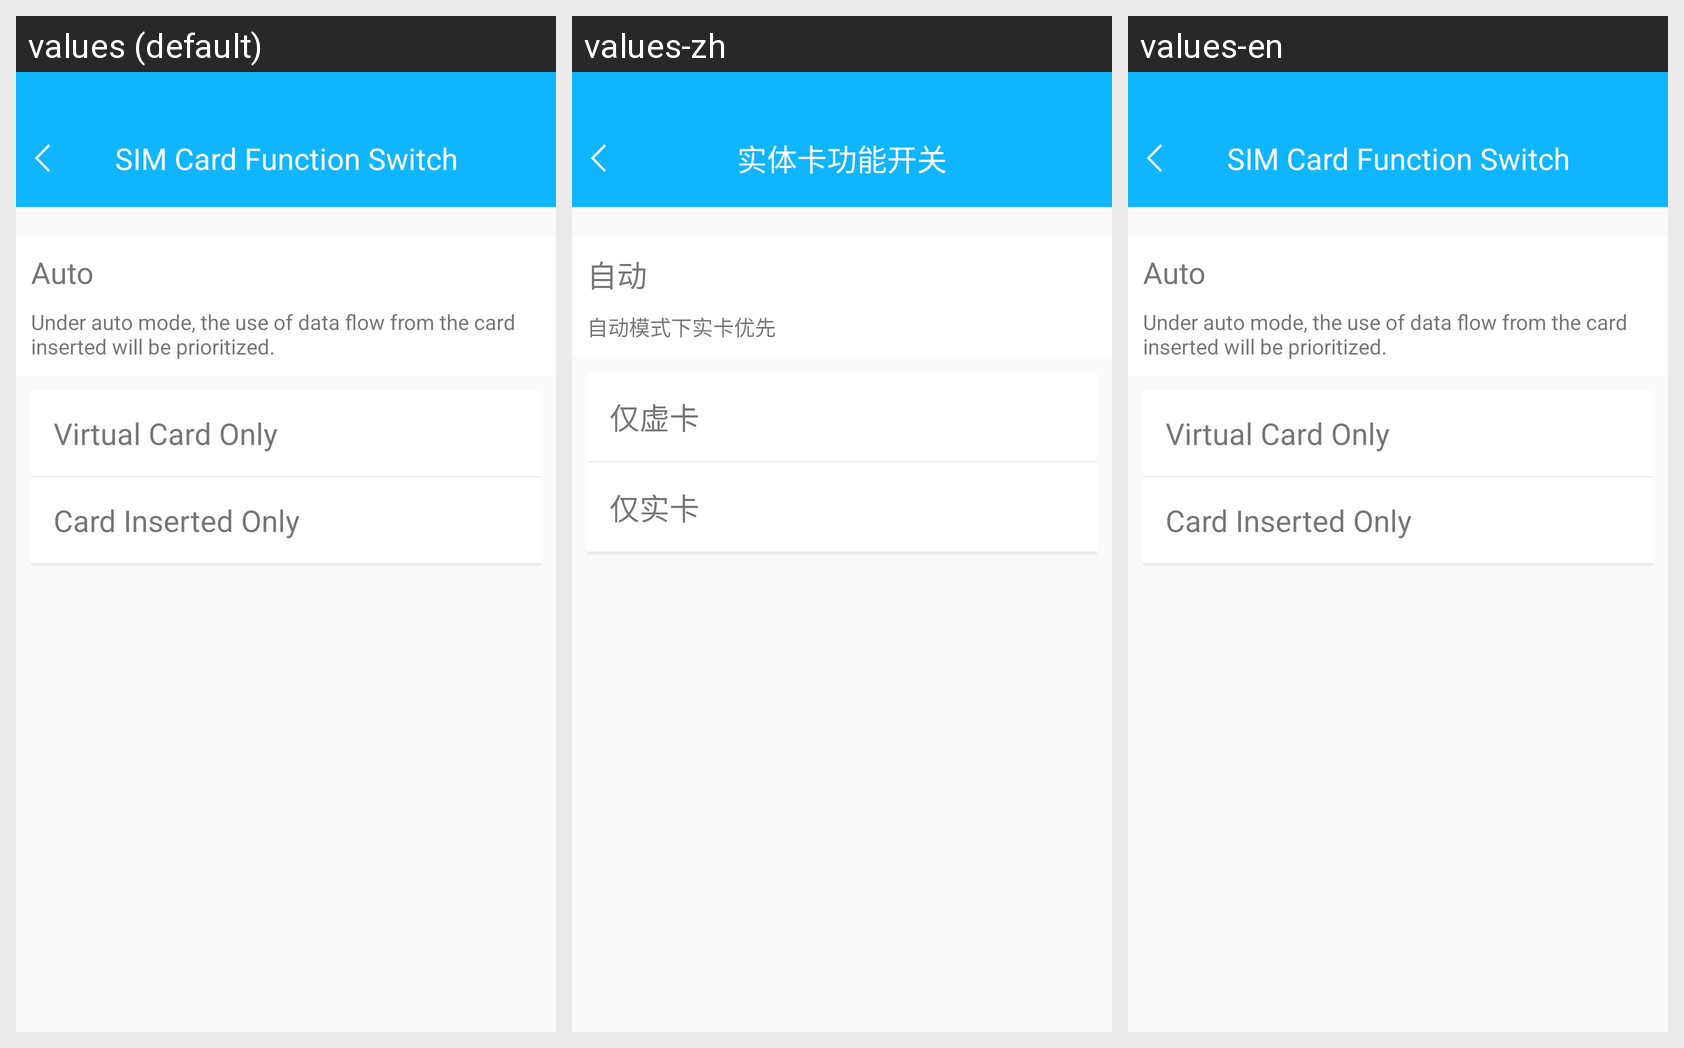

For this localized Android screen grid, give each drawn string resource with its value in every locale shown.
Android screen res/layout/activity_simcard_layout.xml rendered under 3 locales, left to right: values (default), values-zh, values-en. Device: Nexus 5 (rendered at 1080×1920; each locale shown at half size, 540×960, under a caption strip naming it); theme AppTheme.
Strings drawn on this screen, with the default value and each locale's value (text and hints the layout hard-codes, and strings that could not be matched under every locale, appear in the picture but are not listed):

title_network_SIM_card_settings
  values: SIM Card Function Switch
  values-zh: 实体卡功能开关
  values-en: SIM Card Function Switch

auto_detection
  values: Auto
  values-zh: 自动
  values-en: Auto

auto_tips
  values: Under auto mode, the use of data flow from the card inserted will be prioritized.
  values-zh: 自动模式下实卡优先
  values-en: Under auto mode, the use of data flow from the card inserted will be prioritized.

virtualCardOnly
  values: Virtual Card Only
  values-zh: 仅虚卡
  values-en: Virtual Card Only

realSIMCard
  values: Card Inserted Only
  values-zh: 仅实卡
  values-en: Card Inserted Only
